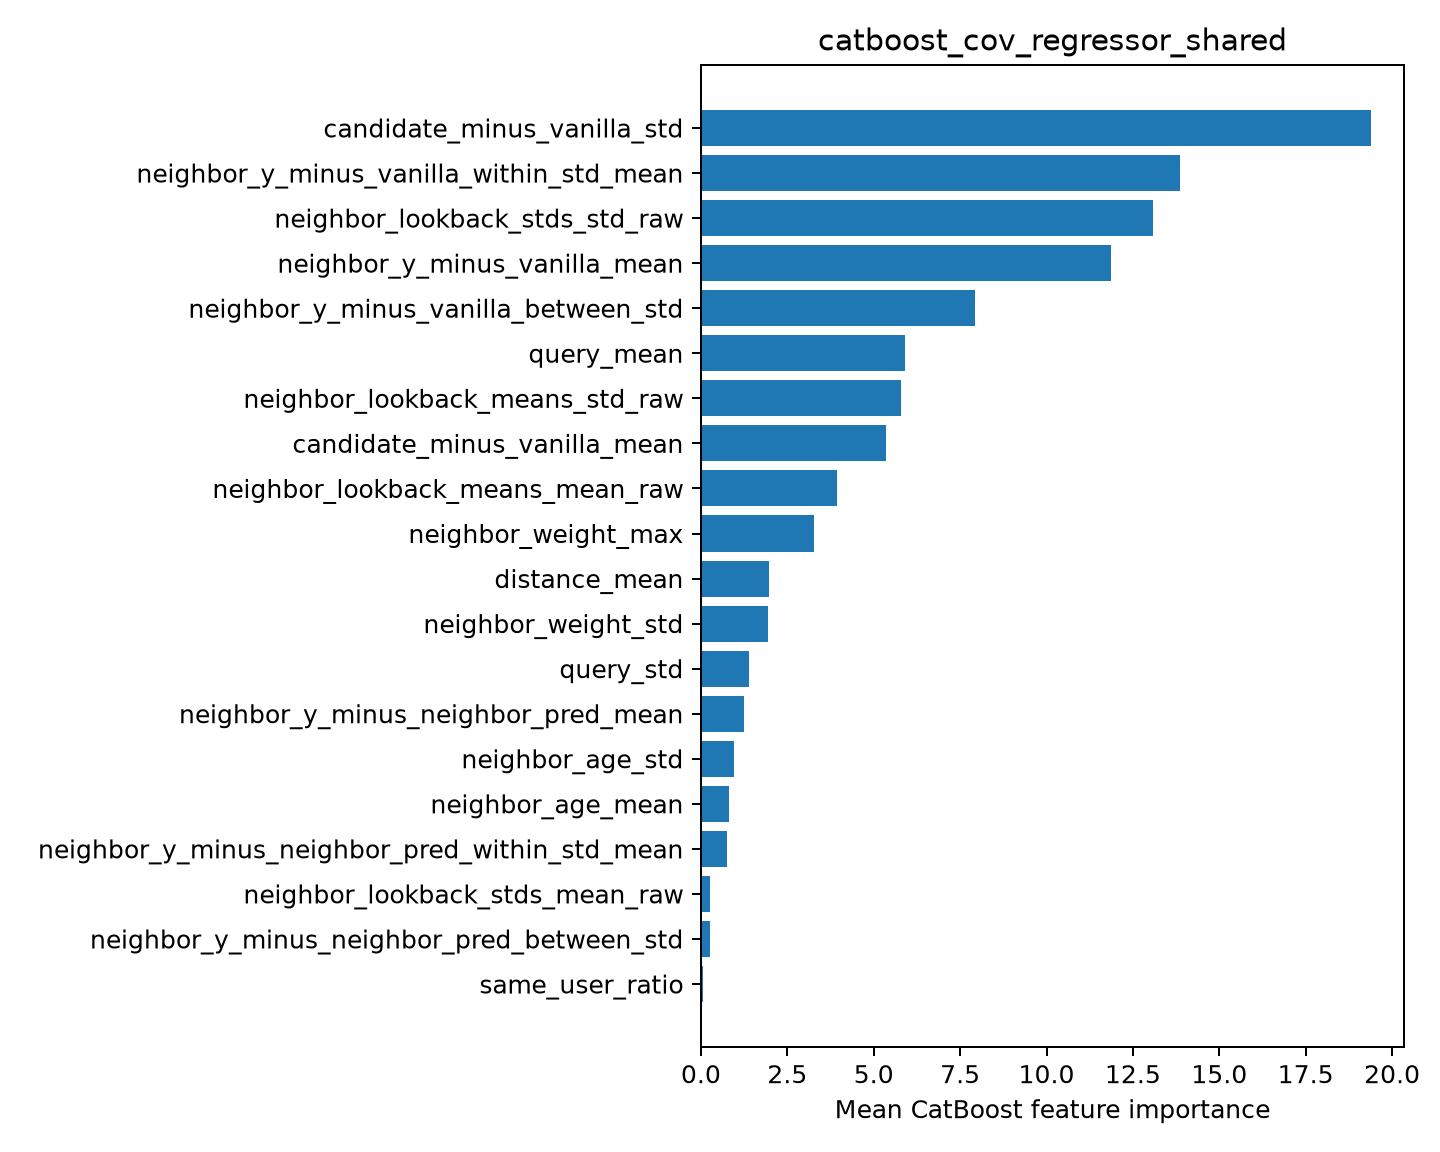

The file beside this chart, header and first rows:
feature, importance
candidate_minus_vanilla_std, 19.38
neighbor_y_minus_vanilla_within_std_mean, 13.86
neighbor_lookback_stds_std_raw, 13.08
neighbor_y_minus_vanilla_mean, 11.87
neighbor_y_minus_vanilla_between_std, 7.925
query_mean, 5.895
neighbor_lookback_means_std_raw, 5.78
candidate_minus_vanilla_mean, 5.351
neighbor_lookback_means_mean_raw, 3.937
neighbor_weight_max, 3.265
distance_mean, 1.958
neighbor_weight_std, 1.95
query_std, 1.389
neighbor_y_minus_neighbor_pred_mean, 1.233
neighbor_age_std, 0.959
neighbor_age_mean, 0.814
neighbor_y_minus_neighbor_pred_within_st…, 0.7607
neighbor_lookback_stds_mean_raw, 0.2663
neighbor_y_minus_neighbor_pred_between_s…, 0.2549
same_user_ratio, 0.0689
